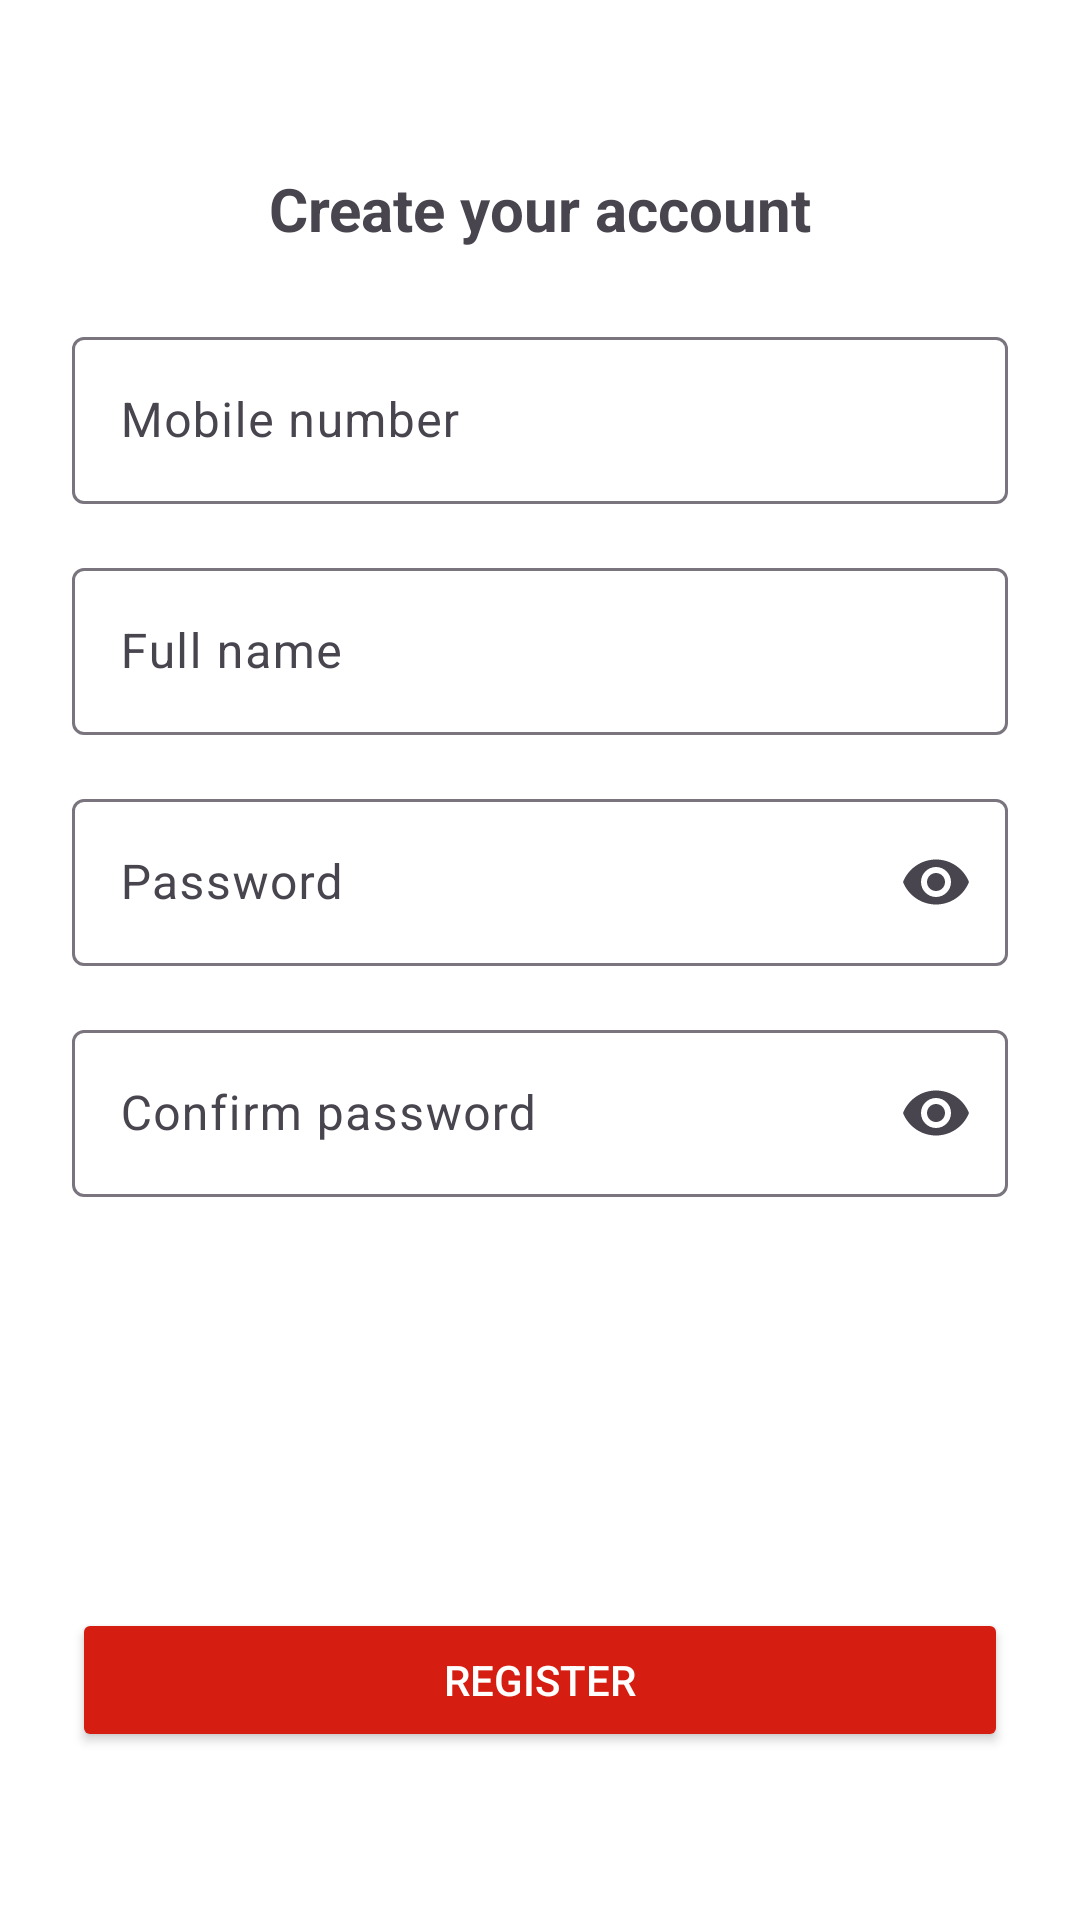

Android layout source for this screen:
<!-- AndroidManifest.xml: application theme Theme.JsonPlaceHolderMVVM -->
<!-- res/layout/fragment_register.xml -->
<?xml version="1.0" encoding="utf-8"?>
<androidx.constraintlayout.widget.ConstraintLayout xmlns:android="http://schemas.android.com/apk/res/android"
    xmlns:app="http://schemas.android.com/apk/res-auto"
    android:layout_width="match_parent"
    android:layout_height="match_parent"
    android:padding="24dp"
    android:background="@color/white">

    <TextView
        android:id="@+id/tv_welcome"
        android:layout_width="wrap_content"
        android:layout_height="wrap_content"
        android:text="Create your account"
        android:textSize="20sp"
        android:textStyle="bold"
        app:layout_constraintTop_toTopOf="parent"
        app:layout_constraintStart_toStartOf="parent"
        app:layout_constraintEnd_toEndOf="parent"
        android:layout_marginTop="32dp" />

    
    <com.google.android.material.textfield.TextInputLayout
        android:id="@+id/til_mobile"
        style="@style/Widget.Material3.TextInputLayout.OutlinedBox"
        android:layout_width="0dp"
        android:layout_height="wrap_content"
        android:hint="Mobile number"
        app:layout_constraintTop_toBottomOf="@id/tv_welcome"
        app:layout_constraintStart_toStartOf="parent"
        app:layout_constraintEnd_toEndOf="parent"
        android:layout_marginTop="24dp">

        <com.google.android.material.textfield.TextInputEditText
            android:id="@+id/et_mobile"
            android:layout_width="match_parent"
            android:layout_height="wrap_content"
            android:inputType="number"
            android:enabled="false" />
    </com.google.android.material.textfield.TextInputLayout>

    <com.google.android.material.textfield.TextInputLayout
        android:id="@+id/til_full_name"
        style="@style/Widget.Material3.TextInputLayout.OutlinedBox"
        android:layout_width="0dp"
        android:layout_height="wrap_content"
        android:hint="Full name"
        app:layout_constraintTop_toBottomOf="@id/til_mobile"
        app:layout_constraintStart_toStartOf="parent"
        app:layout_constraintEnd_toEndOf="parent"
        android:layout_marginTop="16dp">

        <com.google.android.material.textfield.TextInputEditText
            android:id="@+id/et_full_name"
            android:layout_width="match_parent"
            android:layout_height="wrap_content"
            android:inputType="textPersonName" />
    </com.google.android.material.textfield.TextInputLayout>

    <com.google.android.material.textfield.TextInputLayout
        android:id="@+id/til_password"
        style="@style/Widget.Material3.TextInputLayout.OutlinedBox"
        android:layout_width="0dp"
        android:layout_height="wrap_content"
        android:hint="Password"
        app:endIconMode="password_toggle"
        app:layout_constraintTop_toBottomOf="@id/til_full_name"
        app:layout_constraintStart_toStartOf="parent"
        app:layout_constraintEnd_toEndOf="parent"
        android:layout_marginTop="16dp">

        <com.google.android.material.textfield.TextInputEditText
            android:id="@+id/et_password"
            android:layout_width="match_parent"
            android:layout_height="wrap_content"
            android:inputType="textPassword" />
    </com.google.android.material.textfield.TextInputLayout>

    <com.google.android.material.textfield.TextInputLayout
        android:id="@+id/til_confirm_password"
        style="@style/Widget.Material3.TextInputLayout.OutlinedBox"
        android:layout_width="0dp"
        android:layout_height="wrap_content"
        android:hint="Confirm password"
        app:endIconMode="password_toggle"
        app:layout_constraintTop_toBottomOf="@id/til_password"
        app:layout_constraintStart_toStartOf="parent"
        app:layout_constraintEnd_toEndOf="parent"
        android:layout_marginTop="16dp">

        <com.google.android.material.textfield.TextInputEditText
            android:id="@+id/et_confirm_password"
            android:layout_width="match_parent"
            android:layout_height="wrap_content"
            android:inputType="textPassword" />
    </com.google.android.material.textfield.TextInputLayout>

    <TextView
        android:id="@+id/tv_register_error"
        android:layout_width="0dp"
        android:layout_height="wrap_content"
        android:textColor="@android:color/holo_red_dark"
        android:gravity="center"
        app:layout_constraintTop_toBottomOf="@id/til_confirm_password"
        app:layout_constraintStart_toStartOf="parent"
        app:layout_constraintEnd_toEndOf="parent"
        android:layout_marginTop="8dp" />

    <Button
        android:id="@+id/btn_register"
        android:layout_width="0dp"
        android:layout_height="wrap_content"
        android:text="Register"
        android:backgroundTint="@color/red"
        android:textColor="@color/white"
        app:layout_constraintBottom_toBottomOf="parent"
        app:layout_constraintStart_toStartOf="parent"
        app:layout_constraintEnd_toEndOf="parent"
        android:layout_marginBottom="32dp" />

    
    <FrameLayout
        android:id="@+id/loading_overlay"
        android:layout_width="0dp"
        android:layout_height="0dp"
        android:background="#80000000"
        android:clickable="true"
        android:focusable="true"
        android:visibility="gone"
        app:layout_constraintTop_toTopOf="parent"
        app:layout_constraintBottom_toBottomOf="parent"
        app:layout_constraintStart_toStartOf="parent"
        app:layout_constraintEnd_toEndOf="parent">

        <ProgressBar
            android:id="@+id/progress_bar"
            android:layout_width="56dp"
            android:layout_height="56dp"
            android:layout_gravity="center"
            android:indeterminateTint="@color/red" />

    </FrameLayout>

</androidx.constraintlayout.widget.ConstraintLayout>
<!-- resources referenced by this layout -->
<resources>
  <color name="red">#D51E11</color>
  <color name="white">#FFFFFFFF</color>
  <style name="Theme.JsonPlaceHolderMVVM" parent="Base.Theme.JsonPlaceHolderMVVM" />
  <style name="Base.Theme.JsonPlaceHolderMVVM" parent="Theme.Material3.DayNight.NoActionBar">
          
          
      </style>
</resources>
